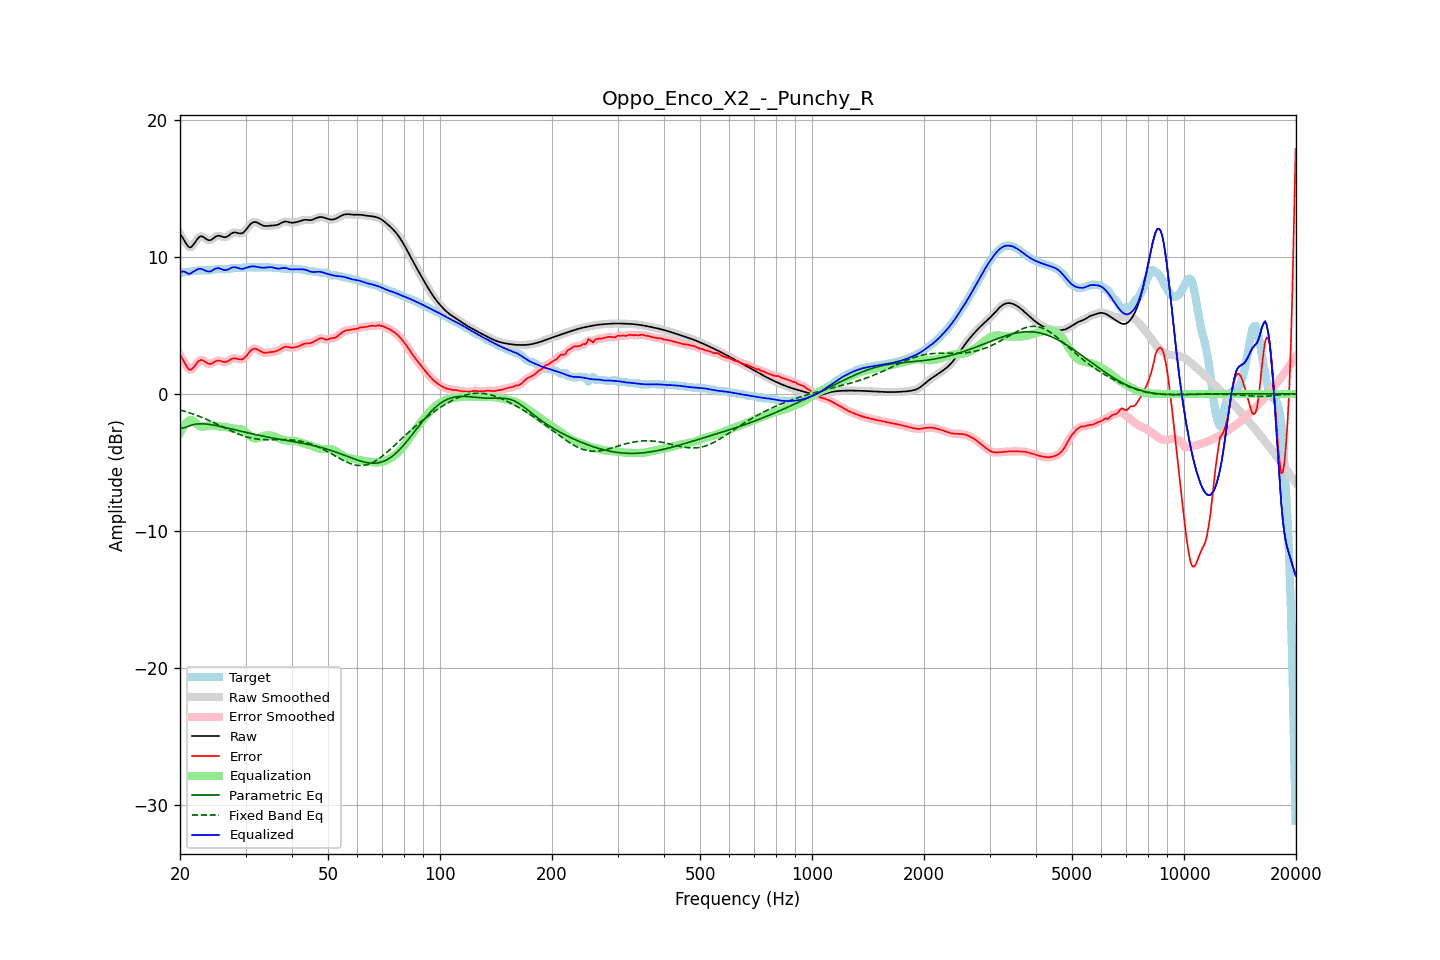

The table this chart was drawn from, first rows:
frequency, raw, error, smoothed, error_smoothed, equalization, parametric_eq, fixed_band_eq, equalized_raw, equalized_smoothed, target
20.00, 11.65, 2.84, 11.68, 2.87, -2.84, -2.48, -1.16, 8.82, 8.84, 8.81
20.20, 11.51, 2.67, 11.49, 2.65, -2.60, -2.48, -1.20, 8.92, 8.89, 8.84
20.40, 11.34, 2.47, 11.30, 2.44, -2.39, -2.48, -1.23, 8.95, 8.91, 8.87
20.61, 11.13, 2.24, 11.13, 2.24, -2.22, -2.44, -1.27, 8.91, 8.91, 8.89
20.81, 10.93, 2.03, 10.93, 2.03, -2.09, -2.41, -1.30, 8.84, 8.85, 8.90
21.02, 10.78, 1.87, 10.78, 1.86, -1.99, -2.36, -1.34, 8.79, 8.79, 8.92
21.23, 10.69, 1.76, 10.71, 1.78, -1.92, -2.32, -1.38, 8.76, 8.79, 8.93
21.44, 10.72, 1.78, 10.73, 1.79, -1.90, -2.28, -1.42, 8.83, 8.84, 8.94
21.66, 10.85, 1.89, 10.84, 1.88, -1.95, -2.25, -1.46, 8.90, 8.89, 8.96
21.87, 11.00, 2.02, 11.00, 2.02, -2.03, -2.22, -1.50, 8.97, 8.97, 8.98
22.09, 11.18, 2.18, 11.18, 2.18, -2.14, -2.20, -1.54, 9.04, 9.04, 9.00
22.31, 11.34, 2.33, 11.34, 2.32, -2.24, -2.19, -1.59, 9.10, 9.09, 9.02
22.54, 11.46, 2.43, 11.45, 2.43, -2.32, -2.18, -1.63, 9.13, 9.13, 9.03
22.76, 11.51, 2.48, 11.50, 2.47, -2.38, -2.18, -1.68, 9.13, 9.13, 9.03
22.99, 11.49, 2.47, 11.48, 2.46, -2.39, -2.18, -1.73, 9.10, 9.09, 9.03
23.22, 11.42, 2.40, 11.42, 2.40, -2.38, -2.18, -1.77, 9.04, 9.04, 9.02
23.45, 11.33, 2.32, 11.34, 2.32, -2.35, -2.19, -1.82, 8.99, 8.99, 9.01
23.69, 11.26, 2.25, 11.26, 2.25, -2.31, -2.20, -1.88, 8.95, 8.95, 9.01
23.92, 11.22, 2.20, 11.22, 2.21, -2.29, -2.22, -1.93, 8.93, 8.94, 9.02
24.16, 11.23, 2.20, 11.24, 2.20, -2.28, -2.23, -1.98, 8.95, 8.96, 9.03
24.40, 11.29, 2.24, 11.30, 2.24, -2.28, -2.25, -2.03, 9.01, 9.01, 9.05
24.65, 11.38, 2.31, 11.38, 2.30, -2.30, -2.27, -2.09, 9.08, 9.07, 9.07
24.89, 11.47, 2.37, 11.46, 2.37, -2.33, -2.29, -2.14, 9.14, 9.14, 9.09
25.14, 11.52, 2.42, 11.52, 2.42, -2.35, -2.32, -2.20, 9.17, 9.17, 9.11
25.39, 11.56, 2.44, 11.54, 2.43, -2.37, -2.34, -2.25, 9.19, 9.17, 9.11
25.65, 11.53, 2.42, 11.53, 2.42, -2.38, -2.37, -2.31, 9.15, 9.15, 9.11
25.91, 11.49, 2.39, 11.49, 2.38, -2.39, -2.39, -2.37, 9.10, 9.10, 9.10
26.16, 11.44, 2.35, 11.45, 2.35, -2.39, -2.42, -2.42, 9.05, 9.06, 9.10
26.43, 11.43, 2.33, 11.44, 2.34, -2.40, -2.44, -2.48, 9.03, 9.04, 9.10
26.69, 11.47, 2.36, 11.47, 2.36, -2.42, -2.47, -2.54, 9.05, 9.05, 9.11
26.96, 11.53, 2.41, 11.54, 2.41, -2.45, -2.50, -2.59, 9.09, 9.10, 9.13
27.23, 11.63, 2.48, 11.63, 2.48, -2.47, -2.53, -2.65, 9.15, 9.15, 9.15
27.50, 11.71, 2.55, 11.71, 2.55, -2.50, -2.55, -2.70, 9.21, 9.21, 9.16
27.77, 11.77, 2.59, 11.77, 2.59, -2.53, -2.58, -2.76, 9.24, 9.24, 9.18
28.05, 11.80, 2.61, 11.79, 2.60, -2.54, -2.61, -2.81, 9.26, 9.25, 9.19
28.33, 11.77, 2.58, 11.77, 2.58, -2.54, -2.64, -2.86, 9.23, 9.23, 9.19
28.62, 11.75, 2.55, 11.75, 2.55, -2.54, -2.66, -2.91, 9.20, 9.20, 9.19
28.90, 11.71, 2.52, 11.72, 2.52, -2.55, -2.69, -2.95, 9.16, 9.16, 9.20
29.19, 11.72, 2.52, 11.72, 2.51, -2.57, -2.72, -3.00, 9.14, 9.14, 9.20
29.48, 11.75, 2.53, 11.76, 2.55, -2.62, -2.75, -3.04, 9.13, 9.14, 9.21
29.78, 11.85, 2.63, 11.85, 2.63, -2.69, -2.78, -3.08, 9.16, 9.16, 9.22
30.08, 11.97, 2.74, 11.98, 2.74, -2.79, -2.80, -3.12, 9.19, 9.19, 9.23
30.38, 12.13, 2.89, 12.13, 2.89, -2.90, -2.83, -3.15, 9.23, 9.23, 9.24
30.68, 12.28, 3.04, 12.28, 3.03, -3.01, -2.86, -3.18, 9.27, 9.27, 9.25
30.99, 12.41, 3.16, 12.41, 3.16, -3.11, -2.88, -3.21, 9.30, 9.30, 9.25
31.30, 12.50, 3.25, 12.50, 3.25, -3.19, -2.91, -3.23, 9.31, 9.31, 9.25
31.61, 12.54, 3.30, 12.54, 3.29, -3.23, -2.94, -3.26, 9.31, 9.31, 9.25
31.93, 12.55, 3.30, 12.54, 3.30, -3.25, -2.96, -3.27, 9.30, 9.29, 9.25
32.24, 12.51, 3.26, 12.51, 3.26, -3.24, -2.99, -3.29, 9.27, 9.27, 9.25
32.57, 12.45, 3.20, 12.45, 3.20, -3.20, -3.01, -3.30, 9.25, 9.25, 9.25
32.89, 12.38, 3.12, 12.38, 3.13, -3.15, -3.04, -3.32, 9.23, 9.23, 9.26
33.22, 12.32, 3.06, 12.32, 3.06, -3.11, -3.06, -3.32, 9.22, 9.22, 9.26
33.55, 12.27, 3.02, 12.28, 3.02, -3.06, -3.08, -3.33, 9.21, 9.21, 9.26
33.89, 12.26, 3.00, 12.26, 3.01, -3.03, -3.11, -3.34, 9.22, 9.22, 9.25
34.23, 12.26, 3.01, 12.26, 3.01, -3.02, -3.13, -3.34, 9.24, 9.24, 9.25
34.57, 12.27, 3.03, 12.27, 3.03, -3.02, -3.15, -3.34, 9.25, 9.25, 9.24
34.92, 12.28, 3.05, 12.28, 3.05, -3.03, -3.18, -3.34, 9.26, 9.26, 9.24
35.27, 12.29, 3.07, 12.29, 3.06, -3.05, -3.20, -3.34, 9.25, 9.25, 9.23
35.62, 12.30, 3.08, 12.30, 3.08, -3.08, -3.22, -3.34, 9.22, 9.22, 9.22
35.97, 12.30, 3.10, 12.31, 3.10, -3.11, -3.24, -3.34, 9.19, 9.19, 9.20
... 635 more rows
